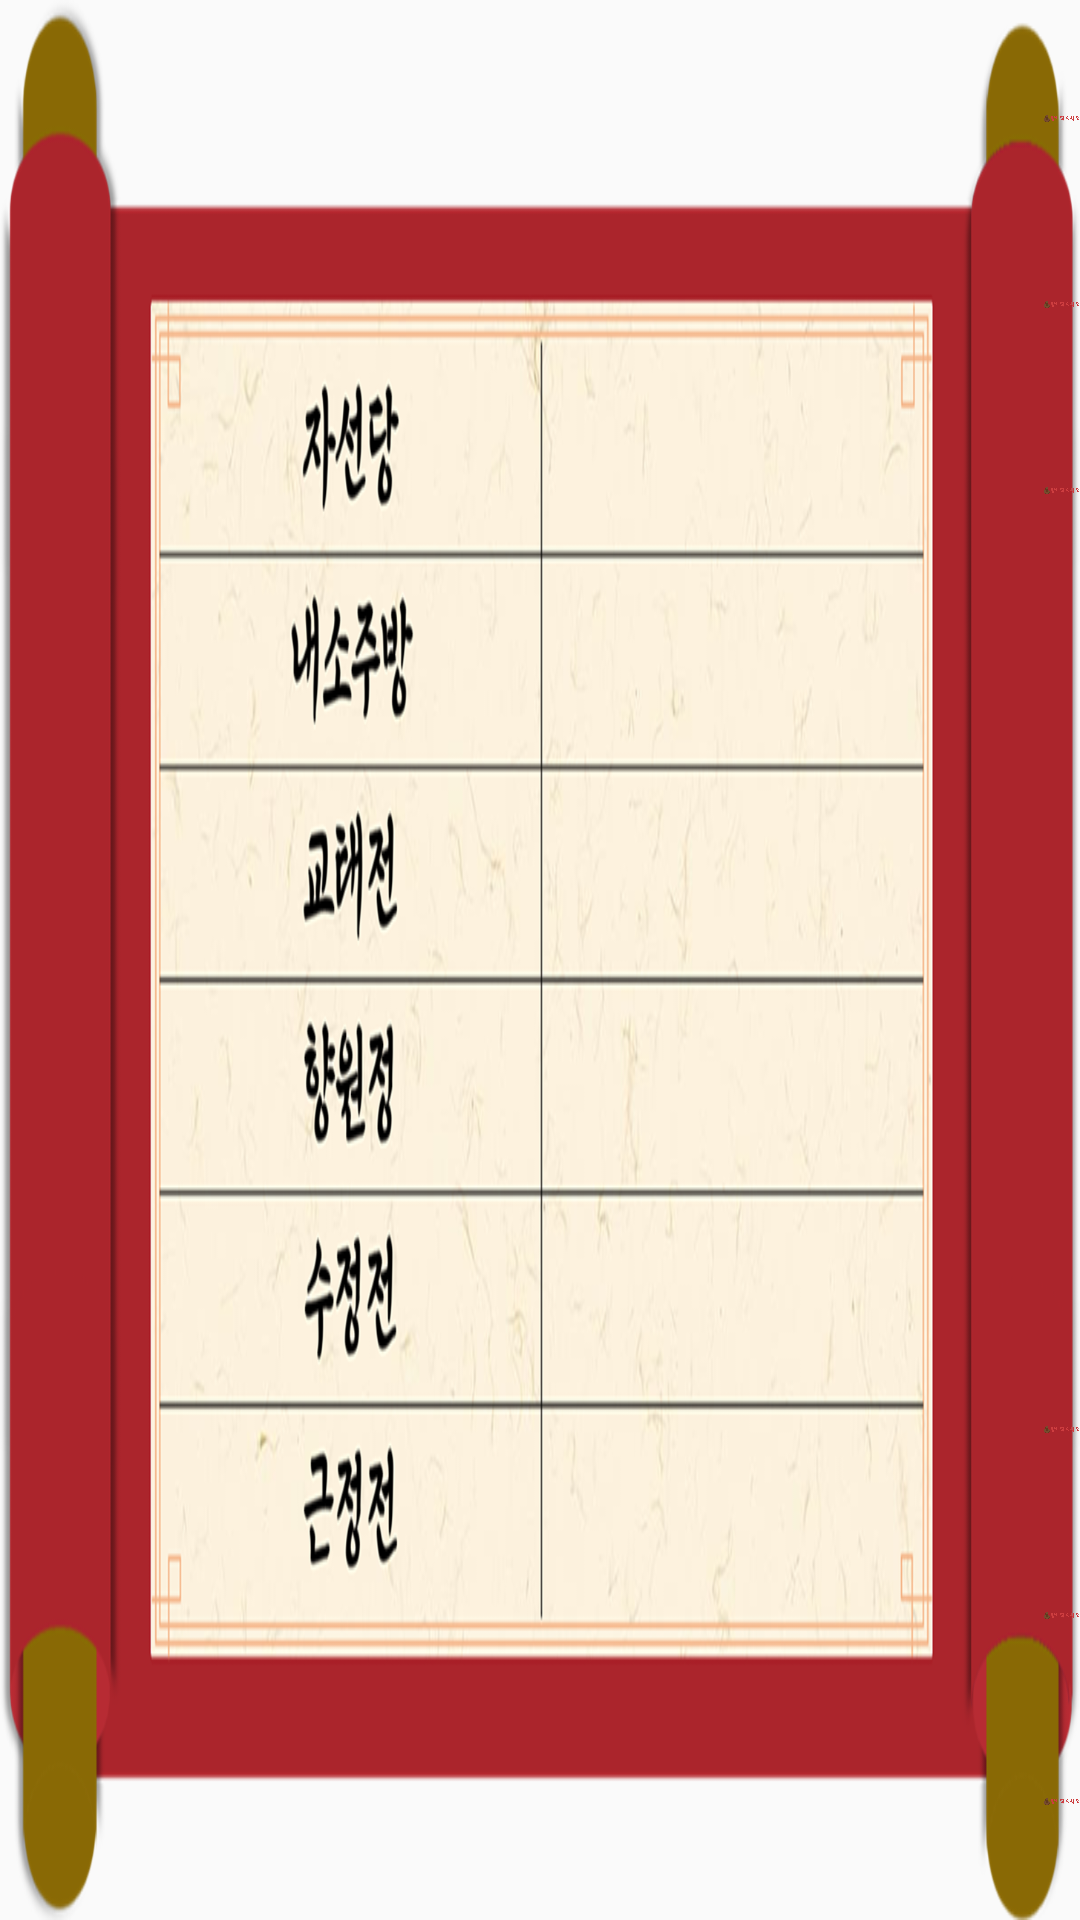

The Android layout XML behind this screen, and the referenced resources:
<!-- AndroidManifest.xml: application theme AppTheme -->
<!-- res/layout/activity_list.xml -->
<?xml version="1.0" encoding="utf-8"?>
<android.support.constraint.ConstraintLayout xmlns:android="http://schemas.android.com/apk/res/android"
    xmlns:app="http://schemas.android.com/apk/res-auto"
    xmlns:tools="http://schemas.android.com/tools"
    android:layout_width="match_parent"
    android:layout_height="match_parent"
    tools:context=".List">

    <ImageView
        android:id="@+id/building_list"
        android:layout_width="match_parent"
        android:layout_height="match_parent"
        android:background="@drawable/building_list" />

    <RelativeLayout
        android:layout_width="match_parent"
        android:layout_height="match_parent">

        <ImageButton
            android:id="@+id/jaseon_stamp"
            android:layout_width="97dp"
            android:layout_height="47dp"
            android:layout_alignParentLeft="true"
            android:layout_alignParentTop="true"
            android:layout_marginLeft="348dp"
            android:layout_marginTop="16dp"
            android:adjustViewBounds="true"
            android:background="#00ff0000"
            android:scaleType="fitCenter"
            android:src="@drawable/stamp"
            tools:layout_editor_absoluteX="339dp"
            tools:layout_editor_absoluteY="16dp" />

        <ImageButton
            android:id="@+id/naesoju_stamp"
            android:layout_width="97dp"
            android:layout_height="47dp"
            android:layout_alignParentLeft="true"
            android:layout_alignParentTop="true"
            android:layout_marginLeft="348dp"
            android:layout_marginTop="78dp"
            android:adjustViewBounds="true"
            android:background="#00ff0000"
            android:scaleType="fitCenter"
            android:src="@drawable/stamp"
            tools:layout_editor_absoluteX="339dp"
            tools:layout_editor_absoluteY="16dp" />

        <ImageButton
            android:id="@+id/gyotae_stamp"
            android:layout_width="97dp"
            android:layout_height="47dp"
            android:layout_alignParentLeft="true"
            android:layout_alignParentTop="true"
            android:layout_marginLeft="348dp"
            android:layout_marginTop="140dp"
            android:adjustViewBounds="true"
            android:background="#00ff0000"
            android:scaleType="fitCenter"
            android:src="@drawable/stamp"
            tools:layout_editor_absoluteX="339dp"
            tools:layout_editor_absoluteY="16dp" />

        <ImageButton
            android:id="@+id/hyangwon_stamp"
            android:layout_width="97dp"
            android:layout_height="47dp"
            android:layout_alignParentLeft="true"
            android:layout_alignParentBottom="true"
            android:layout_marginLeft="348dp"
            android:layout_marginBottom="140dp"
            android:adjustViewBounds="true"
            android:background="#00ff0000"
            android:scaleType="fitCenter"
            android:src="@drawable/stamp"
            tools:layout_editor_absoluteX="339dp"
            tools:layout_editor_absoluteY="16dp" />

        <ImageButton
            android:id="@+id/sujeong_stamp"
            android:layout_width="97dp"
            android:layout_height="47dp"
            android:layout_alignParentLeft="true"
            android:layout_alignParentBottom="true"
            android:layout_marginLeft="348dp"
            android:layout_marginBottom="78dp"
            android:adjustViewBounds="true"
            android:background="#00ff0000"
            android:scaleType="fitCenter"
            android:src="@drawable/stamp"
            tools:layout_editor_absoluteX="339dp"
            tools:layout_editor_absoluteY="16dp" />

        <ImageButton
            android:id="@+id/geunjeong_stamp"
            android:layout_width="97dp"
            android:layout_height="47dp"
            android:layout_alignParentLeft="true"
            android:layout_alignParentBottom="true"
            android:layout_marginLeft="348dp"
            android:layout_marginBottom="16dp"
            android:adjustViewBounds="true"
            android:background="#00ff0000"
            android:scaleType="fitCenter"
            android:src="@drawable/stamp"
            tools:layout_editor_absoluteX="339dp"
            tools:layout_editor_absoluteY="16dp" />

    </RelativeLayout>

</android.support.constraint.ConstraintLayout>
<!-- resources referenced by this layout -->
<resources>
  <!-- drawable building_list: png bitmap (drawable, 448291 bytes) -->
  <!-- drawable stamp: png bitmap (drawable, 19532 bytes) -->
  <style name="AppTheme" parent="Theme.AppCompat.Light.DarkActionBar">
          
          <item name="colorPrimary">@color/colorPrimary</item>
          <item name="colorPrimaryDark">@color/colorPrimaryDark</item>
          <item name="colorAccent">@color/colorAccent</item>
  
          
          <item name="windowActionBar">false</item>
          <item name="windowNoTitle">true</item>
      </style>
  <color name="colorPrimary">#C1AD95</color>
  <color name="colorPrimaryDark">#FDBF30</color>
  <color name="colorAccent">#184382</color>
</resources>
